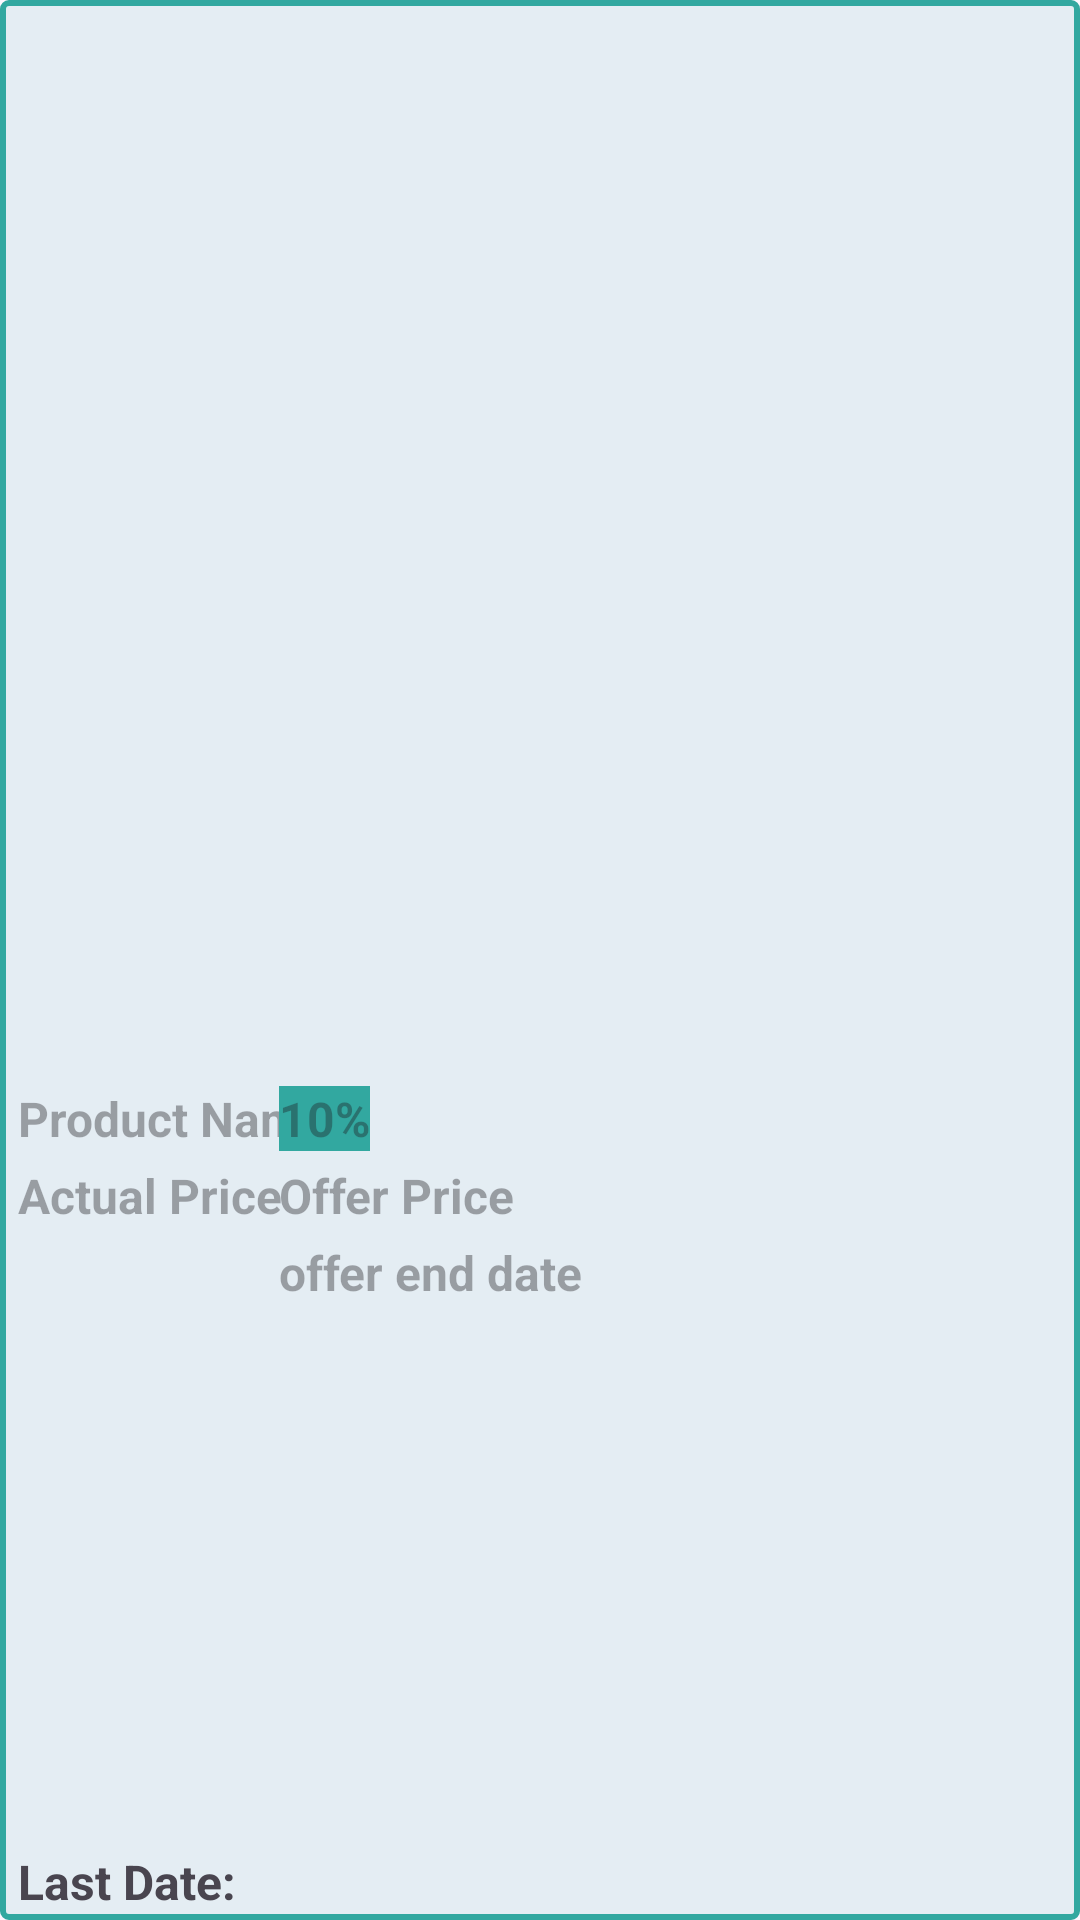

Reconstruct the res/layout file that produces this screen, plus the resources it refers to.
<!-- AndroidManifest.xml: application theme Theme.OffersAtYourSteps -->
<!-- res/layout/offer_list_view.xml -->
<?xml version="1.0" encoding="utf-8"?>
<androidx.constraintlayout.widget.ConstraintLayout xmlns:android="http://schemas.android.com/apk/res/android"
    xmlns:app="http://schemas.android.com/apk/res-auto"
    xmlns:tools="http://schemas.android.com/tools"
    android:layout_width="match_parent"
    android:layout_height="wrap_content"
    android:layout_margin="3dp"
    android:padding="2dp"
    android:background="@drawable/recycle_border_layout">

    <ImageView
        android:id="@+id/offerProductImg"
        android:layout_width="match_parent"
        android:layout_height="0dp"
        android:scaleType="centerCrop"
        app:layout_constraintDimensionRatio="1:1"
        app:layout_constraintEnd_toEndOf="parent"
        app:layout_constraintStart_toStartOf="parent"
        app:layout_constraintTop_toTopOf="parent"
        tools:srcCompat="@drawable/phone" />

    <TextView
        android:id="@+id/offerProductName"
        android:layout_width="wrap_content"
        android:layout_height="wrap_content"
        android:hint="@string/product_name"
        android:textSize="16sp"
        android:textStyle="bold"
        android:layout_marginStart="4dp"
        android:layout_marginTop="4dp"
        app:layout_constraintStart_toStartOf="parent"
        app:layout_constraintTop_toBottomOf="@+id/offerProductImg" />

    <TextView
        android:id="@+id/offerActualPrice"
        android:layout_width="wrap_content"
        android:layout_height="wrap_content"
        android:hint="@string/actual_price"
        android:textSize="16sp"
        android:textStyle="bold"
        android:layout_marginStart="4dp"
        android:layout_marginTop="4dp"
        app:layout_constraintStart_toStartOf="parent"
        app:layout_constraintTop_toBottomOf="@+id/offerProductName" />

    <TextView
        android:id="@+id/offerDiscountPrice"
        android:layout_width="wrap_content"
        android:layout_height="wrap_content"
        android:hint="@string/offer_price"
        android:layout_marginTop="4dp"
        android:textSize="16sp"
        android:textStyle="bold"
        app:layout_constraintStart_toStartOf="@+id/guideline3"
        app:layout_constraintTop_toBottomOf="@+id/offerSavePercentage" />

    <TextView
        android:id="@+id/offerSavePercentage"
        android:layout_width="wrap_content"
        android:layout_height="wrap_content"
        android:layout_marginTop="4dp"
        android:background="@color/appColor"
        android:hint="@string/discount_percentage"
        android:textColor="@color/white"
        android:textSize="16sp"
        android:textStyle="bold"
        app:layout_constraintEnd_toEndOf="parent"
        app:layout_constraintHorizontal_bias="0.0"
        app:layout_constraintStart_toStartOf="@+id/guideline3"
        app:layout_constraintTop_toBottomOf="@+id/offerProductImg" />

    <TextView
        android:id="@+id/LastDate"
        android:layout_width="wrap_content"
        android:layout_height="wrap_content"
        android:text="@string/last_date"
        android:textSize="16sp"
        android:textStyle="bold"
        app:layout_constraintBottom_toBottomOf="parent"
        app:layout_constraintStart_toStartOf="@+id/offerActualPrice"
        app:layout_constraintTop_toBottomOf="@+id/offerActualPrice"
        app:layout_constraintVertical_bias="1.0" />

    <TextView
        android:id="@+id/offerEndDt"
        android:layout_width="wrap_content"
        android:layout_height="wrap_content"
        android:layout_marginTop="4dp"
        android:hint="@string/offer_end_date"
        android:textColor="@color/appColor"
        android:textSize="16sp"
        android:textStyle="bold"
        app:layout_constraintStart_toStartOf="@+id/guideline3"
        app:layout_constraintTop_toBottomOf="@+id/offerDiscountPrice" />

    <androidx.constraintlayout.widget.Guideline
        android:id="@+id/guideline3"
        android:layout_width="wrap_content"
        android:layout_height="wrap_content"
        android:orientation="vertical"
        app:layout_constraintGuide_begin="91dp" />

</androidx.constraintlayout.widget.ConstraintLayout>
<!-- resources referenced by this layout -->
<resources>
  <color name="appColor">#FF32A8A0</color>
  <color name="white">#FFFFFFFF</color>
  <!-- drawable phone: png bitmap (drawable-hdpi, 13020 bytes) -->
  <!-- drawable recycle_border_layout (drawable) -->
  <?xml version="1.0" encoding="utf-8"?>
  <shape xmlns:android="http://schemas.android.com/apk/res/android">
      <solid android:color="@color/backgroundcolor" />
      <stroke
          android:width="2dp"
          android:color="@color/appColor" />
      <corners
          android:bottomLeftRadius="2dp"
          android:bottomRightRadius="2dp"
          android:topLeftRadius="2dp"
          android:topRightRadius="2dp" />
  
  </shape>
  <string name="actual_price">Actual Price</string>
  <string name="discount_percentage">10%</string>
  <string name="last_date">Last Date:</string>
  <string name="offer_end_date">offer end date</string>
  <string name="offer_price">Offer Price</string>
  <string name="product_name">Product Name</string>
  <style name="Theme.OffersAtYourSteps" parent="Base.Theme.OffersAtYourSteps" />
  <color name="backgroundcolor">#2032A8A0</color>
  <style name="Base.Theme.OffersAtYourSteps" parent="Theme.Material3.DayNight.NoActionBar">
          
          
          <item name="colorPrimary">@color/appColor</item>
          <item name="colorPrimaryVariant">@color/appColorVariant</item>
      </style>
  <color name="appColorVariant">#FF45CFD1</color>
</resources>
